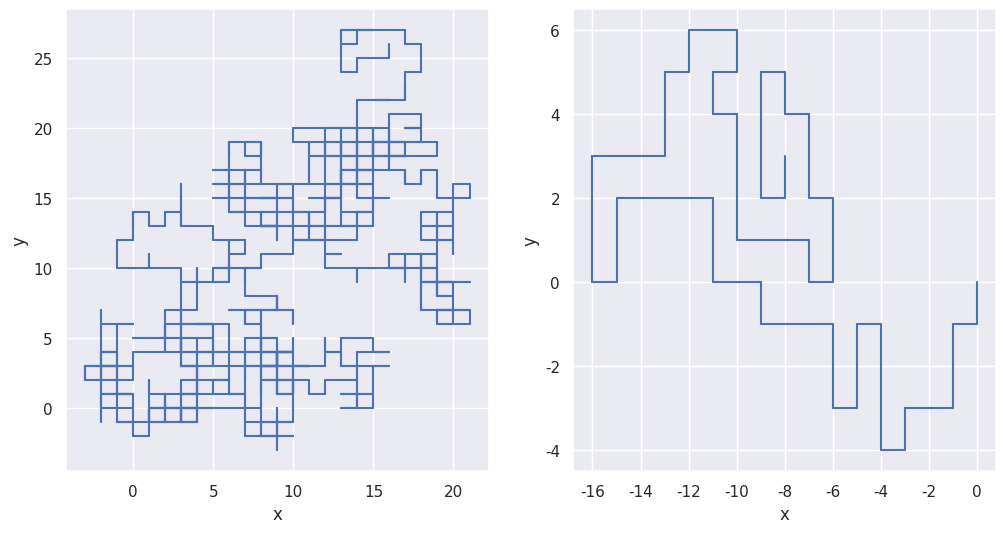

This chart was generated by the following Python code: (Note: this script raises an exception after producing the figure.)
#!/usr/bin/env python

from __future__ import division
import numpy as np
import pandas as pd
import matplotlib.pyplot as plt
from time import time
import sys, os
import seaborn as sns
sns.set()


np.random.seed()

def BrownianWalk(d, N):
    '''
    Simulating Brownian motion in d dimensions.
    Arguments:
    d : number of dimensions
    N : number of steps

    Returns:
    XX : trajectory
    X2 : squared distance from th eorigin
    '''
    X = np.zeros(d)
    ii = np.random.randint(0, 2*d, N)
    X2 = []
    XX = [tuple(X)]
    for n, i in enumerate(ii):
        if i % d == 0:
            X[i//d] += 1
        else:
            X[i//d] -= 1
        X2.append(X.dot(X))
        XX.append(tuple(X))

    return X2, XX

def SelfAvoidingWalk(d, N):
    '''
    Simulating self-avoiding random walk in d dimensions.
    Arguments:
    d : number of dimensions
    N : number of steps

    Returns:
    XX : trajectory
    X2 : squared distance from th eorigin
    '''
    X0 = np.zeros(d)
    X2 = []
    XX = [tuple(X0)]
    n = 0
    k = 0
    while n < N and k < 10*d:
        ii = np.random.randint(0, 2*d, 10**6)
        for i in ii:
            print(n, i, X0)
            if n >= N:
                break
            elif k >= 10*d:
                break
            X1 = np.copy(X0)
            if i % d == 0:
                X1[i//d] += 1
            else:
                X1[i//d] -= 1
            if tuple(X1) in XX:
                k += 1
                continue
            else:
                X2.append(X1.dot(X1))
                XX.append(tuple(X1))
                X0 = np.array(X1)
                n += 1
                k = 0
                # print(n, X1)

    return X2, XX

if __name__ == "__main__":
    '''
    Self-avoiding random walk on a square lattice
    '''
    plt.ioff()
    plt.close('all')


    #simulating diffusion in d dimensions
    d = 2 #number of dimensions
    N = 10**3 #number of steps
    L = 10**2 #size of the ensemble (number of realizations)

    # X = np.zeros(d)
    # ii = np.random.randint(0, 2*d, N)
    # X2 = []
    # for n, i in enumerate(ii):
    #     if i % d == 0:
    #         X[i//d] += 1
    #     else:
    #         X[i//d] -= 1
    #     X2.append(X.dot(X))
    #     print(X)

    # XX2 = []
    # for n in range(L):
    #     X2, _ = BrownianWalk(d, N)
    #     XX2.append(X2)

    # XX2 = np.array(XX2)

    # fig, ax = plt.subplots(1, 1, figsize = (12, 6))
    # ax.plot(np.arange(N), XX2[:5, :].T, ls = '--')
    # ax.plot(np.arange(N), XX2.mean(axis=0), label = r'\langle X^2\rangle$')
    # ax.set_xlabel('n')
    # ax.set_ylabel(r'$X^2, \langle X^2\rangle$')
    # plt.savefig('./figs/X2_of_n.jpg')
    # plt.close()

    # fig, axs = plt.subplots(1, 2, figsize = (12, 6))
    # axs[0].plot(np.arange(N), XX2.mean(axis=0), label = r'\langle X^2\rangle$')
    # axs[0].set_xlabel('n')
    # axs[0].set_ylabel(r'$\langle X^2\rangle$')

    # axs[1].loglog(np.arange(N), XX2.mean(axis=0), label = r'\langle X^2\rangle$')
    # axs[1].set_xlabel('n')
    # axs[1].set_ylabel(r'$\langle X^2\rangle$')
    # plt.savefig('./figs/X2_mean.jpg')
    # plt.close()

    if d == 2:
        fig, axs = plt.subplots(1, 2, figsize = (12, 6))
        X2, XX = BrownianWalk(d, N)
        for (x1, y1), (x2, y2) in zip(XX[:-1], XX[1:]):
            axs[0].plot([x1, x2], [y1, y2], color = 'b')
        axs[0].set_xlabel('x')
        axs[0].set_ylabel('y')

        X2, XX = SelfAvoidingWalk(d, N)
        for (x1, y1), (x2, y2) in zip(XX[:-1], XX[1:]):
            axs[1].plot([x1, x2], [y1, y2], color = 'b')
        axs[1].set_xlabel('x')
        axs[1].set_ylabel('y')
        plt.savefig('./figs/traj.jpg')
        plt.close()


